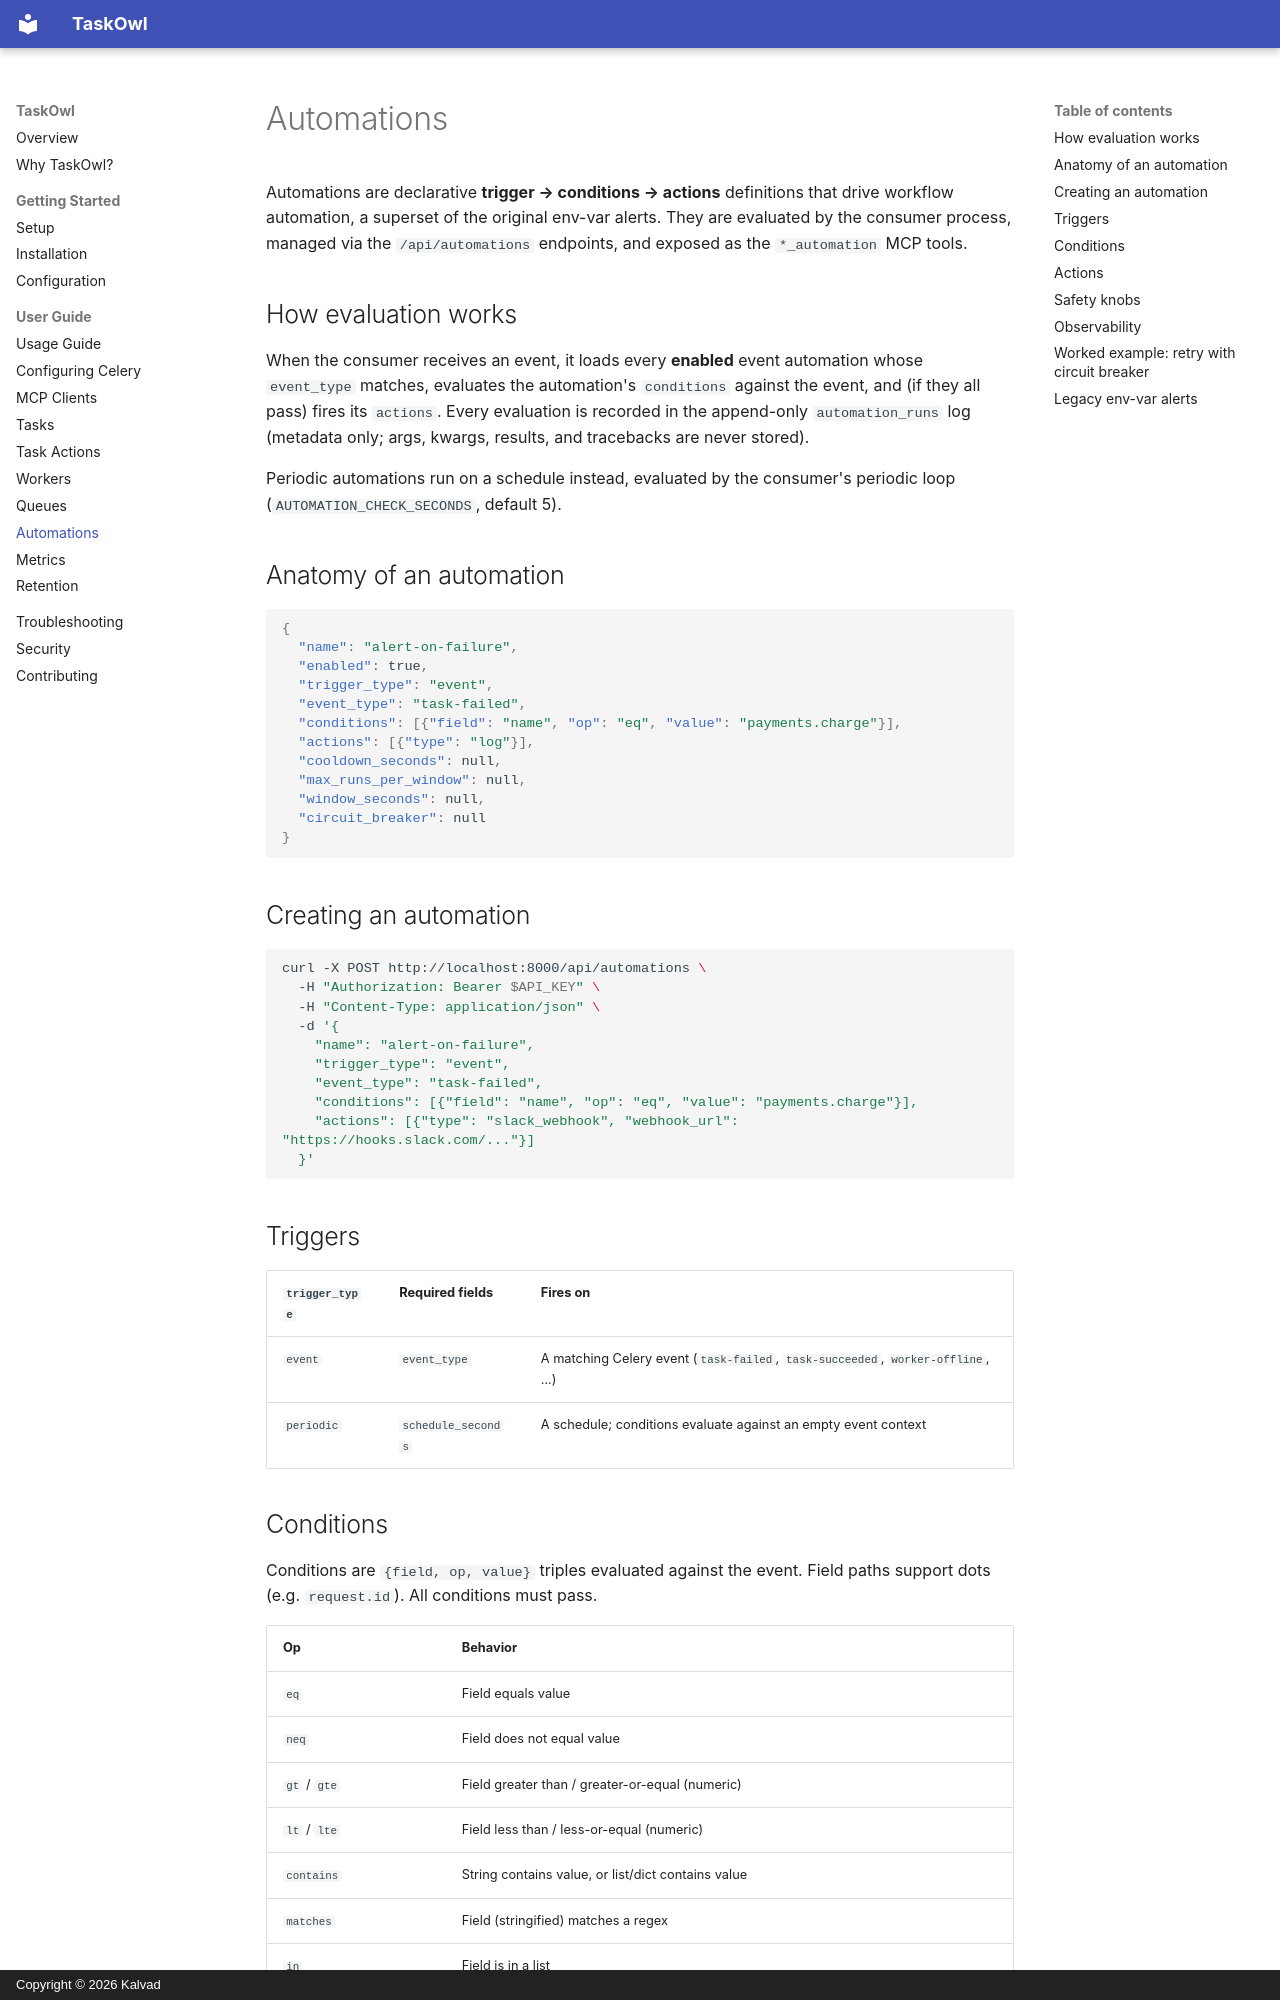

repository: KalvadTech/taskowl · page: usage/automations/index.html · generator: mkdocs · copyright: Copyright © 2026 Kalvad

# Automations

Automations are declarative **trigger → conditions → actions** definitions that
drive workflow automation, a superset of the original env-var alerts. They are
evaluated by the consumer process, managed via the `/api/automations` endpoints,
and exposed as the `*_automation` MCP tools.

## How evaluation works

When the consumer receives an event, it loads every **enabled** event automation
whose `event_type` matches, evaluates the automation's `conditions` against the
event, and (if they all pass) fires its `actions`. Every evaluation is
recorded in the append-only `automation_runs` log (metadata only; args, kwargs,
results, and tracebacks are never stored).

Periodic automations run on a schedule instead, evaluated by the consumer's
periodic loop (`AUTOMATION_CHECK_SECONDS`, default 5).

## Anatomy of an automation

```json
{
  "name": "alert-on-failure",
  "enabled": true,
  "trigger_type": "event",
  "event_type": "task-failed",
  "conditions": [{"field": "name", "op": "eq", "value": "payments.charge"}],
  "actions": [{"type": "log"}],
  "cooldown_seconds": null,
  "max_runs_per_window": null,
  "window_seconds": null,
  "circuit_breaker": null
}
```

## Creating an automation

```bash
curl -X POST http://localhost:8000/api/automations \
  -H "Authorization: Bearer $API_KEY" \
  -H "Content-Type: application/json" \
  -d '{
    "name": "alert-on-failure",
    "trigger_type": "event",
    "event_type": "task-failed",
    "conditions": [{"field": "name", "op": "eq", "value": "payments.charge"}],
    "actions": [{"type": "slack_webhook", "webhook_url": "https://hooks.slack.com/..."}]
  }'
```

## Triggers

| `trigger_type` | Required fields | Fires on |
|---|---|---|
| `event` | `event_type` | A matching Celery event (`task-failed`, `task-succeeded`, `worker-offline`, ...) |
| `periodic` | `schedule_seconds` | A schedule; conditions evaluate against an empty event context |
